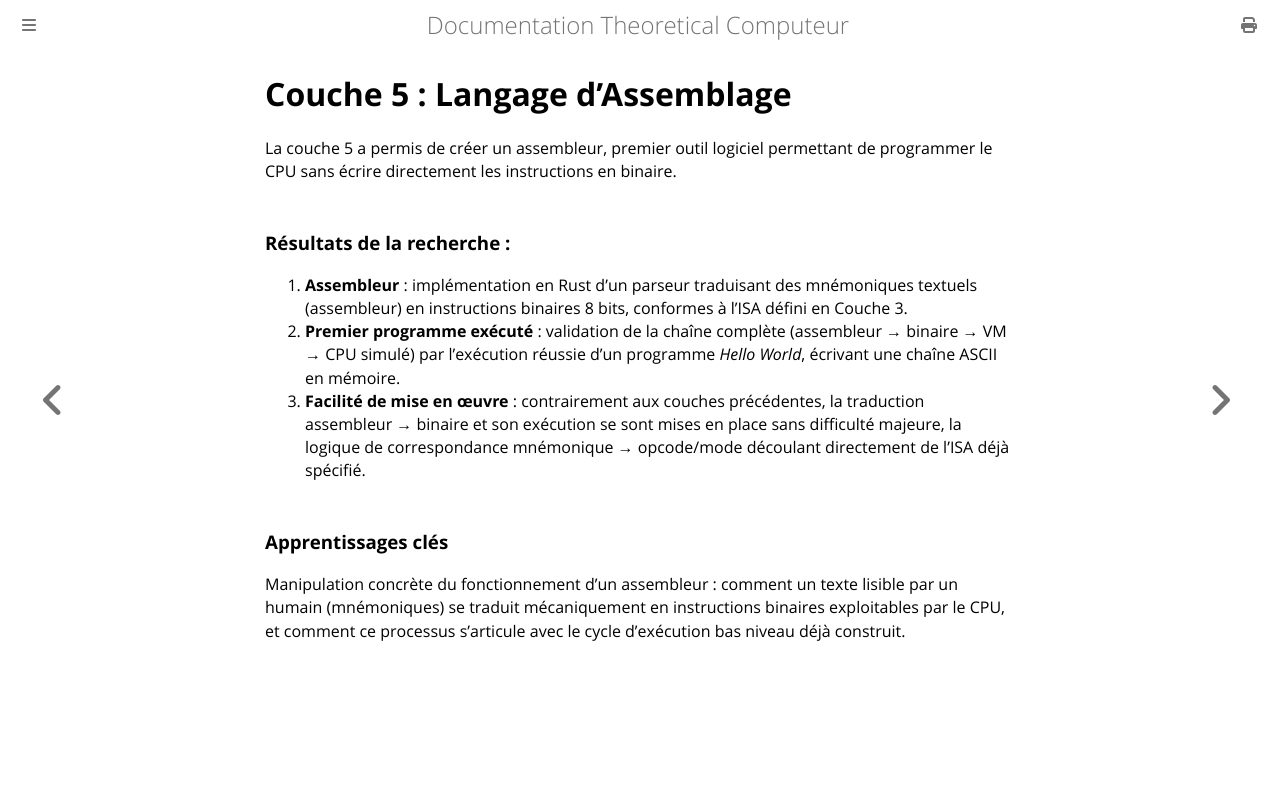

repository: Jonas0o0/theoretical-computer · page: recherche/06-assembleur.html · generator: mdbook

# Couche 5 : Langage d'Assemblage
La couche 5 a permis de créer un assembleur, premier outil logiciel permettant de programmer le CPU sans écrire directement les instructions en binaire.

### Résultats de la recherche :

1. **Assembleur** : implémentation en Rust d'un parseur traduisant des mnémoniques textuels (assembleur) en instructions binaires 8 bits, conformes à l'ISA défini en Couche 3.
2. **Premier programme exécuté** : validation de la chaîne complète (assembleur → binaire → VM → CPU simulé) par l'exécution réussie d'un programme *Hello World*, écrivant une chaîne ASCII en mémoire.
3. **Facilité de mise en œuvre** : contrairement aux couches précédentes, la traduction assembleur → binaire et son exécution se sont mises en place sans difficulté majeure, la logique de correspondance mnémonique → opcode/mode découlant directement de l'ISA déjà spécifié.

### Apprentissages clés

Manipulation concrète du fonctionnement d'un assembleur : comment un texte lisible par un humain (mnémoniques) se traduit mécaniquement en instructions binaires exploitables par le CPU, et comment ce processus s'articule avec le cycle d'exécution bas niveau déjà construit.
